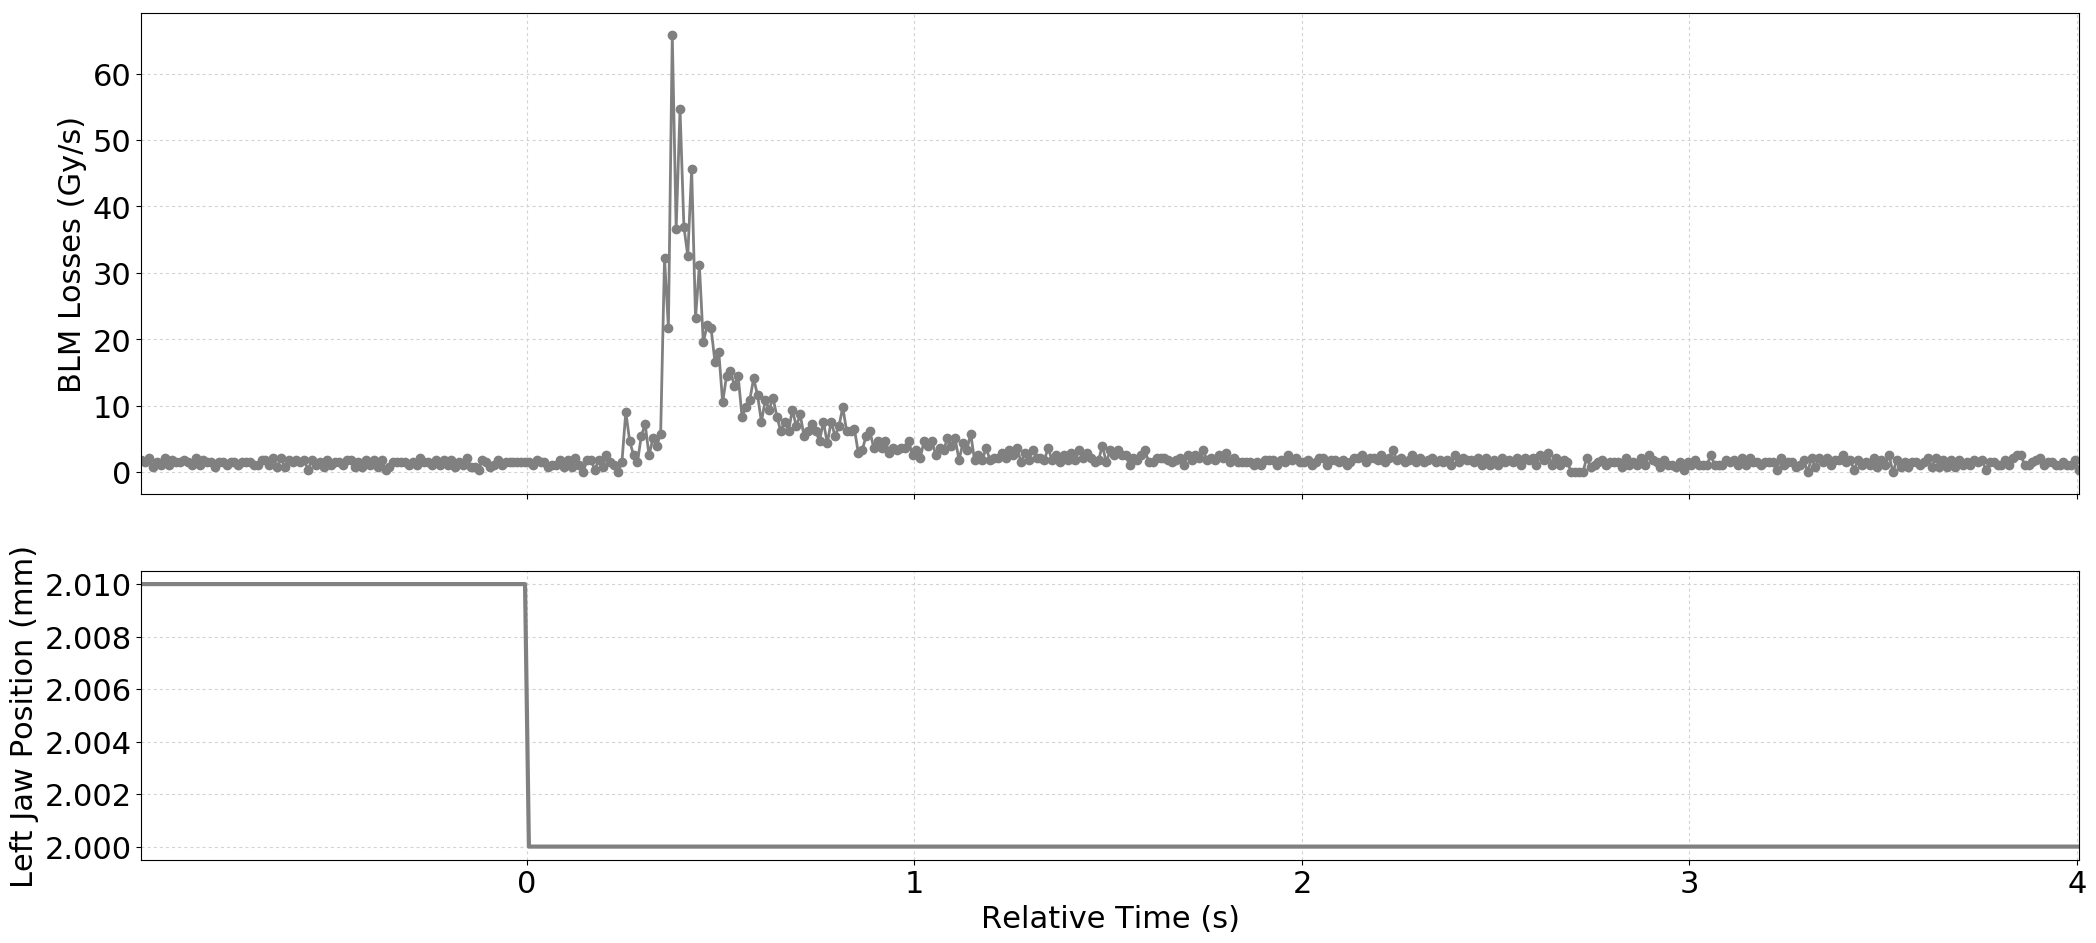

Source data for this figure (header and first rows):
Timestamp, position, BLMTI.06L7.B1E10_TCP.D6L7.B1
1494170713590, 2.01, 1.81e-06
1494170713600, 2.01, 1.4480000000000002e-06
1494170713610, 2.01, 2.1719999999999997e-06
1494170713620, 2.01, 7.240000000000001e-07
1494170713630, 2.01, 1.4480000000000002e-06
1494170713640, 2.01, 1.0859999999999999e-06
1494170713650, 2.01, 2.1719999999999997e-06
1494170713660, 2.01, 1.0859999999999999e-06
1494170713670, 2.01, 1.81e-06
1494170713680, 2.01, 1.4480000000000002e-06
1494170713690, 2.01, 1.4480000000000002e-06
1494170713700, 2.01, 1.81e-06
1494170713710, 2.01, 1.4480000000000002e-06
1494170713720, 2.01, 1.0859999999999999e-06
1494170713730, 2.01, 2.1719999999999997e-06
1494170713740, 2.01, 1.0859999999999999e-06
1494170713750, 2.01, 1.81e-06
1494170713760, 2.01, 1.4480000000000002e-06
1494170713770, 2.01, 1.4480000000000002e-06
1494170713780, 2.01, 7.240000000000001e-07
1494170713790, 2.01, 1.4480000000000002e-06
1494170713800, 2.01, 1.4480000000000002e-06
1494170713810, 2.01, 1.0859999999999999e-06
1494170713820, 2.01, 1.4480000000000002e-06
1494170713830, 2.01, 1.4480000000000002e-06
1494170713840, 2.01, 1.0859999999999999e-06
1494170713850, 2.01, 1.4480000000000002e-06
1494170713860, 2.01, 1.4480000000000002e-06
1494170713870, 2.01, 1.4480000000000002e-06
1494170713880, 2.01, 1.0859999999999999e-06
1494170713890, 2.01, 1.0859999999999999e-06
1494170713900, 2.01, 1.81e-06
1494170713910, 2.01, 1.81e-06
1494170713920, 2.01, 1.0859999999999999e-06
1494170713930, 2.01, 2.1719999999999997e-06
1494170713940, 2.01, 7.240000000000001e-07
1494170713950, 2.01, 2.1719999999999997e-06
1494170713960, 2.01, 7.240000000000001e-07
1494170713970, 2.01, 1.81e-06
1494170713980, 2.01, 1.4480000000000002e-06
1494170713990, 2.01, 1.81e-06
1494170714000, 2.01, 1.4480000000000002e-06
1494170714010, 2.01, 1.81e-06
1494170714020, 2.01, 3.6200000000000004e-07
1494170714030, 2.01, 1.81e-06
1494170714040, 2.01, 1.0859999999999999e-06
1494170714050, 2.01, 1.4480000000000002e-06
1494170714060, 2.01, 7.240000000000001e-07
1494170714070, 2.01, 1.81e-06
1494170714080, 2.01, 1.0859999999999999e-06
1494170714090, 2.01, 1.4480000000000002e-06
1494170714100, 2.01, 1.4480000000000002e-06
1494170714110, 2.01, 1.0859999999999999e-06
1494170714120, 2.01, 1.81e-06
1494170714130, 2.01, 1.81e-06
1494170714140, 2.01, 7.240000000000001e-07
1494170714150, 2.01, 1.4480000000000002e-06
1494170714160, 2.01, 7.240000000000001e-07
1494170714170, 2.01, 1.81e-06
1494170714180, 2.01, 1.0859999999999999e-06
... 441 more rows
